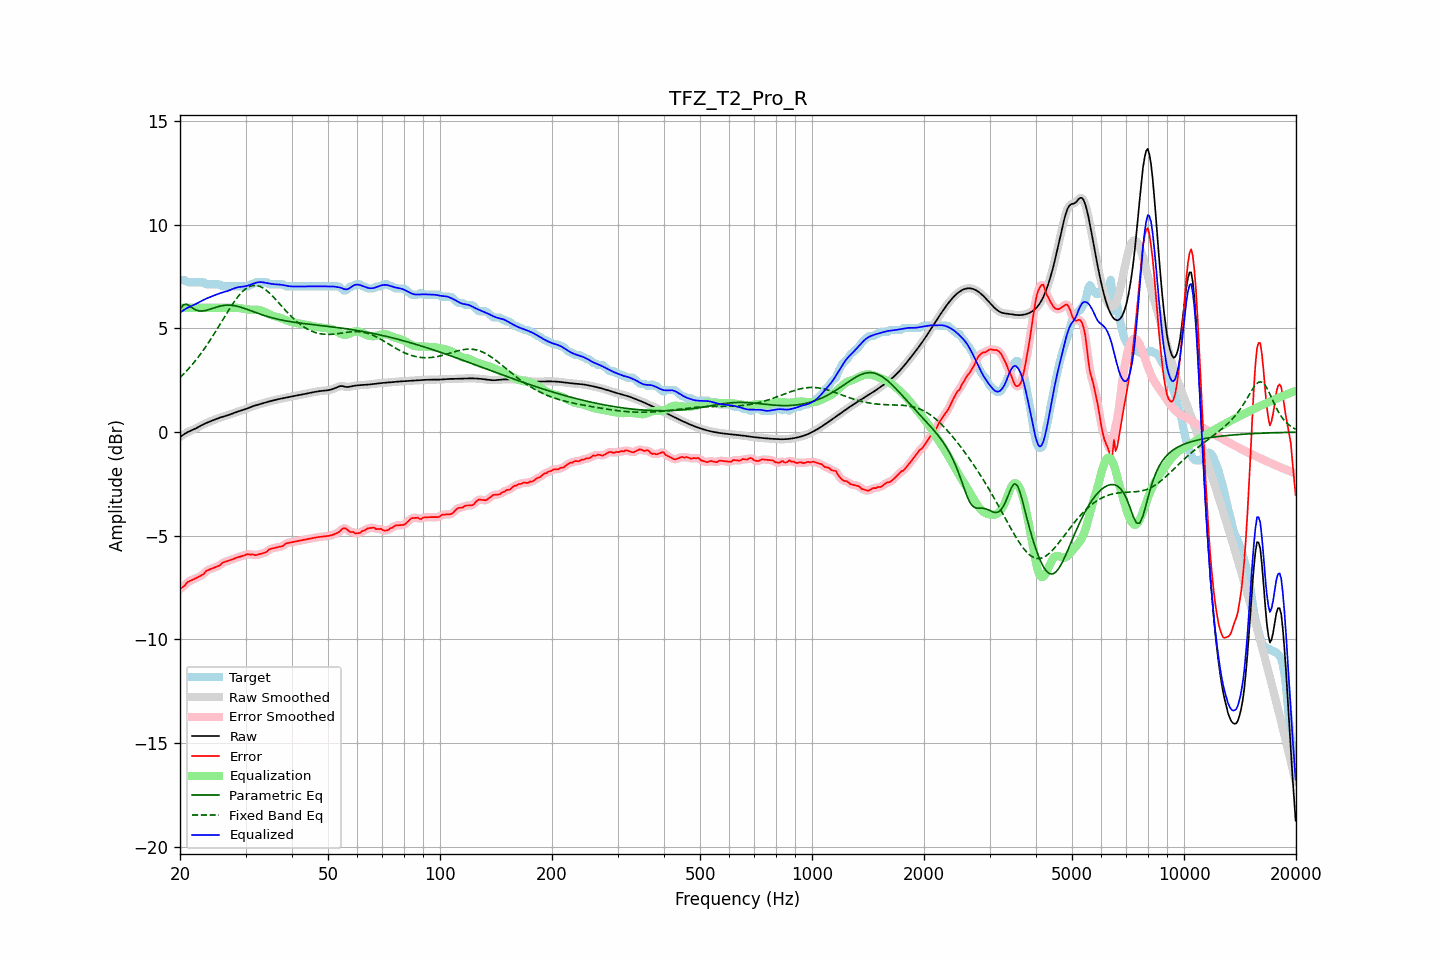

The table this chart was drawn from, first rows:
frequency, raw, error, smoothed, error_smoothed, equalization, parametric_eq, fixed_band_eq, equalized_raw, equalized_smoothed, target
20.00, -0.24, -7.57, -0.24, -7.57, 6.00, 5.93, 2.63, 5.76, 5.76, 7.33
20.20, -0.18, -7.51, -0.18, -7.51, 6.00, 6.03, 2.71, 5.82, 5.82, 7.33
20.40, -0.13, -7.46, -0.13, -7.45, 6.00, 6.13, 2.78, 5.87, 5.87, 7.33
20.61, -0.08, -7.41, -0.08, -7.38, 6.00, 6.15, 2.86, 5.92, 5.92, 7.33
20.81, -0.03, -7.29, -0.03, -7.30, 6.00, 6.17, 2.94, 5.97, 5.97, 7.26
21.02, 0.01, -7.22, 0.01, -7.23, 6.00, 6.13, 3.03, 6.01, 6.01, 7.23
21.23, 0.05, -7.18, 0.05, -7.18, 6.00, 6.09, 3.11, 6.05, 6.05, 7.23
21.44, 0.08, -7.15, 0.08, -7.15, 6.00, 6.03, 3.20, 6.08, 6.08, 7.23
21.66, 0.12, -7.11, 0.12, -7.11, 6.00, 5.97, 3.29, 6.12, 6.12, 7.23
21.87, 0.15, -7.08, 0.15, -7.08, 6.00, 5.93, 3.39, 6.15, 6.15, 7.23
22.09, 0.19, -7.04, 0.19, -7.04, 6.00, 5.89, 3.48, 6.19, 6.19, 7.23
22.31, 0.23, -7.00, 0.23, -7.00, 6.00, 5.87, 3.58, 6.23, 6.23, 7.23
22.54, 0.27, -6.96, 0.27, -6.96, 6.00, 5.84, 3.69, 6.27, 6.27, 7.23
22.76, 0.31, -6.92, 0.31, -6.93, 6.00, 5.84, 3.79, 6.31, 6.31, 7.23
22.99, 0.35, -6.88, 0.35, -6.87, 6.00, 5.84, 3.90, 6.35, 6.35, 7.23
23.22, 0.39, -6.83, 0.39, -6.81, 6.00, 5.85, 4.01, 6.39, 6.39, 7.22
23.45, 0.43, -6.72, 0.43, -6.74, 6.00, 5.87, 4.12, 6.43, 6.43, 7.15
23.69, 0.46, -6.67, 0.46, -6.68, 6.00, 5.89, 4.23, 6.46, 6.46, 7.13
23.92, 0.49, -6.64, 0.49, -6.63, 6.00, 5.91, 4.35, 6.49, 6.49, 7.13
24.16, 0.53, -6.60, 0.53, -6.60, 6.00, 5.94, 4.47, 6.53, 6.53, 7.13
24.40, 0.56, -6.57, 0.56, -6.57, 6.00, 5.96, 4.59, 6.56, 6.56, 7.13
24.65, 0.59, -6.54, 0.59, -6.54, 6.00, 5.99, 4.71, 6.59, 6.59, 7.13
24.89, 0.62, -6.51, 0.62, -6.51, 6.00, 6.01, 4.84, 6.62, 6.62, 7.13
25.14, 0.65, -6.48, 0.65, -6.49, 6.00, 6.04, 4.96, 6.65, 6.65, 7.13
25.39, 0.68, -6.45, 0.68, -6.45, 6.00, 6.06, 5.09, 6.68, 6.68, 7.13
25.65, 0.70, -6.41, 0.70, -6.40, 6.00, 6.08, 5.22, 6.70, 6.70, 7.12
25.91, 0.73, -6.33, 0.73, -6.34, 6.00, 6.10, 5.34, 6.73, 6.73, 7.05
26.16, 0.75, -6.28, 0.75, -6.29, 6.00, 6.11, 5.47, 6.75, 6.75, 7.03
26.43, 0.77, -6.26, 0.77, -6.25, 6.00, 6.12, 5.60, 6.77, 6.77, 7.03
26.69, 0.80, -6.23, 0.80, -6.23, 6.00, 6.12, 5.73, 6.80, 6.80, 7.03
26.96, 0.82, -6.21, 0.82, -6.21, 6.00, 6.13, 5.85, 6.82, 6.82, 7.03
27.23, 0.85, -6.18, 0.85, -6.18, 6.00, 6.12, 5.97, 6.85, 6.85, 7.03
27.50, 0.88, -6.15, 0.88, -6.15, 6.00, 6.12, 6.09, 6.88, 6.88, 7.03
27.77, 0.91, -6.12, 0.91, -6.12, 6.00, 6.11, 6.21, 6.91, 6.91, 7.03
28.05, 0.94, -6.09, 0.94, -6.09, 6.01, 6.10, 6.32, 6.94, 6.94, 7.03
28.33, 0.97, -6.06, 0.97, -6.06, 6.00, 6.08, 6.43, 6.97, 6.97, 7.03
28.62, 0.99, -6.04, 0.99, -6.04, 6.00, 6.06, 6.53, 6.99, 6.99, 7.03
28.90, 1.02, -6.01, 1.02, -6.01, 5.99, 6.04, 6.62, 7.00, 7.00, 7.03
29.19, 1.04, -5.99, 1.04, -5.99, 5.97, 6.02, 6.71, 7.01, 7.01, 7.03
29.48, 1.06, -5.97, 1.06, -5.97, 5.96, 5.99, 6.79, 7.02, 7.02, 7.03
29.78, 1.09, -5.94, 1.09, -5.94, 5.94, 5.97, 6.86, 7.03, 7.03, 7.03
30.08, 1.12, -5.91, 1.12, -5.91, 5.93, 5.94, 6.92, 7.04, 7.04, 7.03
30.38, 1.15, -5.88, 1.15, -5.90, 5.92, 5.91, 6.97, 7.07, 7.07, 7.03
30.68, 1.18, -5.90, 1.18, -5.89, 5.91, 5.89, 7.01, 7.09, 7.09, 7.08
30.99, 1.21, -5.92, 1.21, -5.90, 5.91, 5.86, 7.05, 7.12, 7.12, 7.13
31.30, 1.24, -5.89, 1.24, -5.91, 5.91, 5.83, 7.07, 7.15, 7.15, 7.13
31.61, 1.27, -5.91, 1.27, -5.92, 5.91, 5.80, 7.08, 7.18, 7.18, 7.18
31.93, 1.29, -5.94, 1.29, -5.92, 5.91, 5.77, 7.08, 7.20, 7.20, 7.23
32.24, 1.31, -5.92, 1.31, -5.92, 5.91, 5.74, 7.07, 7.22, 7.22, 7.23
32.57, 1.33, -5.90, 1.33, -5.90, 5.90, 5.71, 7.05, 7.23, 7.23, 7.23
32.89, 1.36, -5.87, 1.36, -5.87, 5.88, 5.69, 7.02, 7.24, 7.24, 7.23
33.22, 1.38, -5.85, 1.38, -5.85, 5.85, 5.66, 6.98, 7.23, 7.23, 7.23
33.55, 1.40, -5.83, 1.40, -5.83, 5.82, 5.64, 6.94, 7.22, 7.22, 7.23
33.89, 1.43, -5.80, 1.43, -5.80, 5.78, 5.61, 6.88, 7.21, 7.21, 7.23
34.23, 1.45, -5.78, 1.45, -5.75, 5.74, 5.59, 6.82, 7.19, 7.19, 7.22
34.57, 1.47, -5.68, 1.47, -5.70, 5.71, 5.56, 6.75, 7.18, 7.18, 7.16
34.92, 1.49, -5.64, 1.49, -5.65, 5.67, 5.54, 6.68, 7.16, 7.16, 7.13
35.27, 1.51, -5.62, 1.51, -5.61, 5.64, 5.52, 6.61, 7.15, 7.15, 7.13
35.62, 1.53, -5.60, 1.53, -5.60, 5.61, 5.50, 6.53, 7.14, 7.14, 7.13
35.97, 1.55, -5.58, 1.55, -5.58, 5.59, 5.48, 6.44, 7.13, 7.13, 7.13
... 635 more rows
